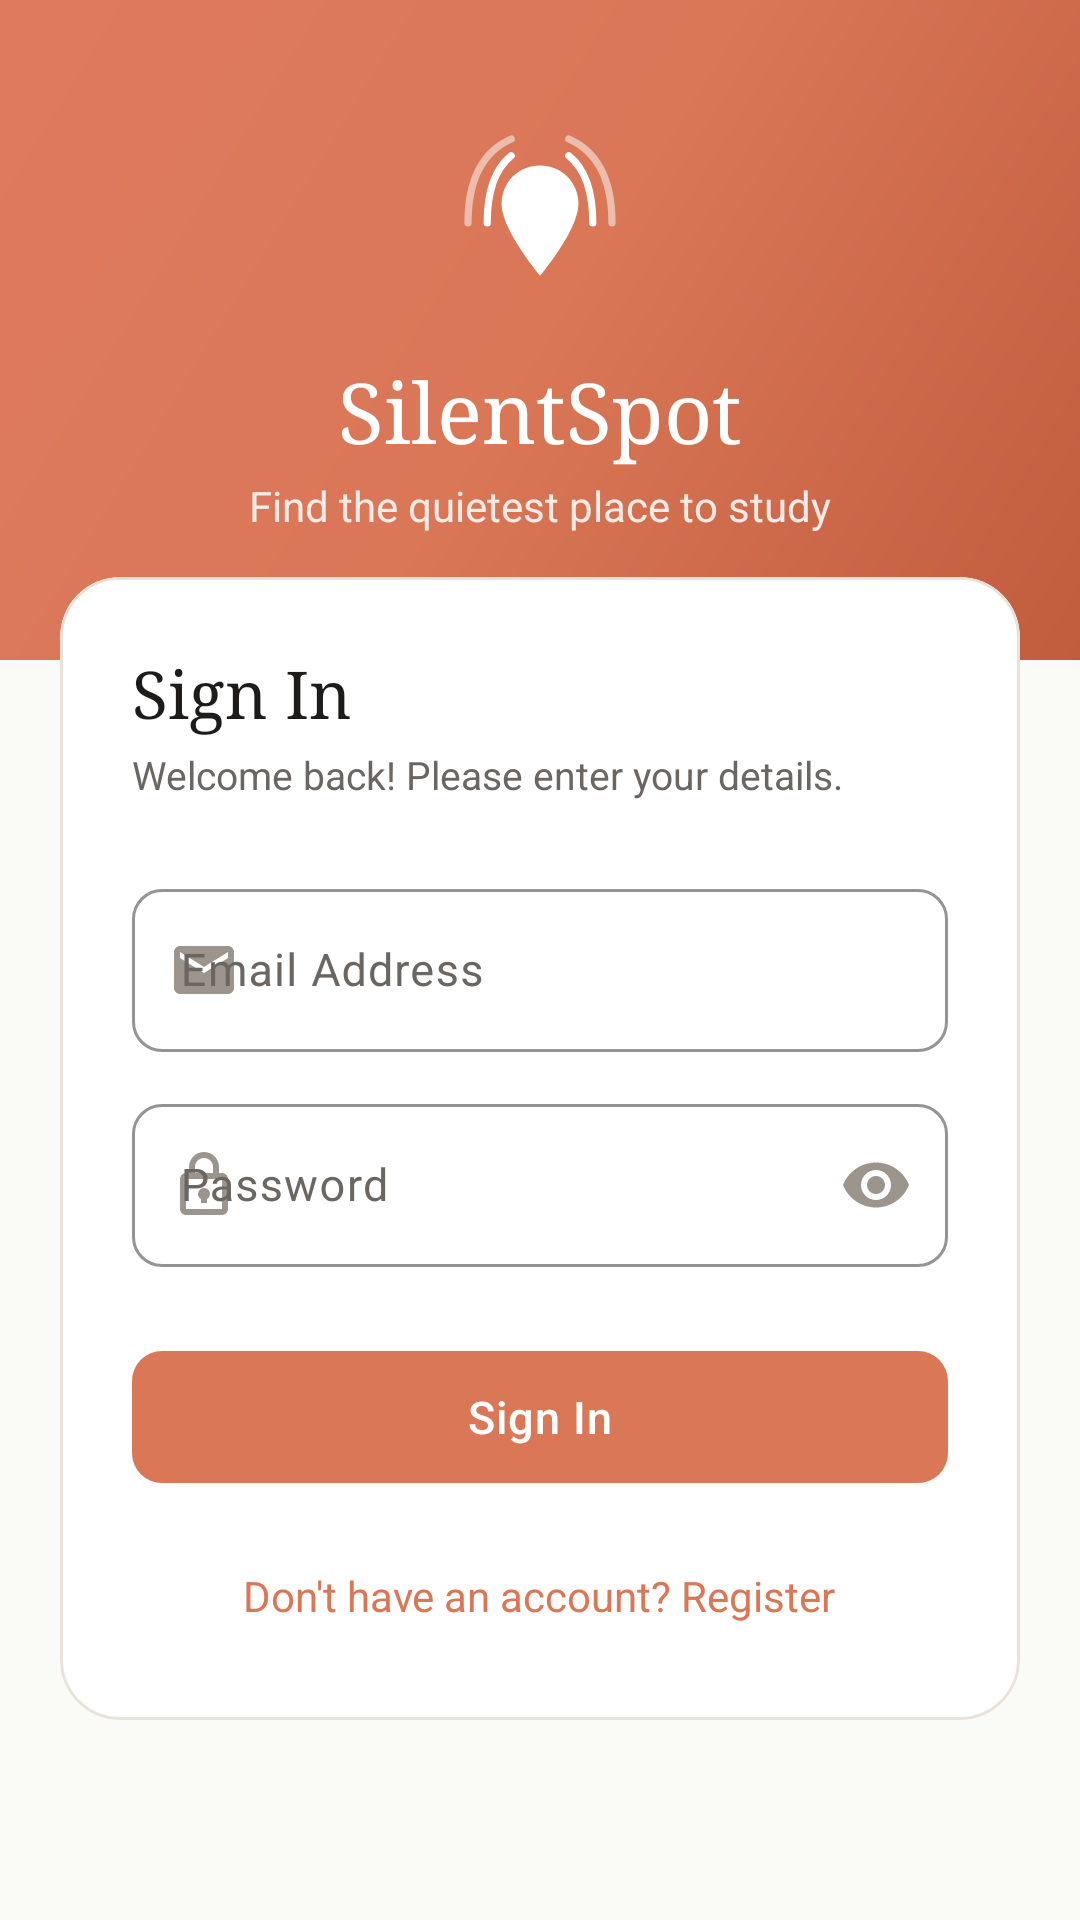

Produce the Android XML layout that renders to this screen, including the resource entries it uses.
<!-- AndroidManifest.xml: application theme Theme.SilentSpot -->
<!-- res/layout/activity_login.xml -->
<?xml version="1.0" encoding="utf-8"?>
<androidx.coordinatorlayout.widget.CoordinatorLayout
    xmlns:android="http://schemas.android.com/apk/res/android"
    xmlns:app="http://schemas.android.com/apk/res-auto"
    android:layout_width="match_parent"
    android:layout_height="match_parent"
    android:background="@color/colorCanvas"
    android:fitsSystemWindows="true">

    <ScrollView
        android:layout_width="match_parent"
        android:layout_height="match_parent"
        android:fillViewport="true">

        <androidx.constraintlayout.widget.ConstraintLayout
            android:layout_width="match_parent"
            android:layout_height="wrap_content"
            android:minHeight="640dp"
            android:paddingBottom="32dp">

            <View
                android:id="@+id/viewLoginHeader"
                android:layout_width="0dp"
                android:layout_height="220dp"
                android:background="@drawable/bg_splash"
                app:layout_constraintEnd_toEndOf="parent"
                app:layout_constraintStart_toStartOf="parent"
                app:layout_constraintTop_toTopOf="parent" />

            <LinearLayout
                android:id="@+id/layoutLoginHeader"
                android:layout_width="wrap_content"
                android:layout_height="wrap_content"
                android:gravity="center"
                android:orientation="vertical"
                app:layout_constraintBottom_toBottomOf="@id/viewLoginHeader"
                app:layout_constraintEnd_toEndOf="parent"
                app:layout_constraintStart_toStartOf="parent"
                app:layout_constraintTop_toTopOf="parent">

                <ImageView
                    android:layout_width="64dp"
                    android:layout_height="64dp"
                    android:contentDescription="SilentSpot logo"
                    android:src="@drawable/ic_logo"
                    app:tint="@color/colorWhite" />

                <TextView
                    android:layout_width="wrap_content"
                    android:layout_height="wrap_content"
                    android:layout_marginTop="12dp"
                    android:fontFamily="serif"
                    android:text="@string/app_name"
                    android:textColor="@color/colorWhite"
                    android:textSize="28sp" />

                <TextView
                    android:layout_width="wrap_content"
                    android:layout_height="wrap_content"
                    android:layout_marginTop="4dp"
                    android:text="@string/app_tagline"
                    android:textColor="#F5EBE6"
                    android:textSize="14sp" />

            </LinearLayout>

            <com.google.android.material.card.MaterialCardView
                android:id="@+id/cardLoginForm"
                android:layout_width="0dp"
                android:layout_height="wrap_content"
                android:layout_marginHorizontal="20dp"
                android:layout_marginTop="-28dp"
                app:cardBackgroundColor="@color/colorSurface"
                app:cardCornerRadius="20dp"
                app:cardElevation="0dp"
                app:strokeColor="@color/colorBorder"
                app:strokeWidth="1dp"
                app:layout_constraintEnd_toEndOf="parent"
                app:layout_constraintStart_toStartOf="parent"
                app:layout_constraintTop_toBottomOf="@id/viewLoginHeader">

                <LinearLayout
                    android:layout_width="match_parent"
                    android:layout_height="wrap_content"
                    android:orientation="vertical"
                    android:padding="24dp">

                    <TextView
                        android:layout_width="wrap_content"
                        android:layout_height="wrap_content"
                        android:fontFamily="serif"
                        android:text="Sign In"
                        android:textColor="@color/colorTextPrimary"
                        android:textSize="22sp" />

                    <TextView
                        android:layout_width="wrap_content"
                        android:layout_height="wrap_content"
                        android:layout_marginTop="4dp"
                        android:text="Welcome back! Please enter your details."
                        android:textColor="@color/colorTextSecondary"
                        android:textSize="13sp" />

                    <com.google.android.material.textfield.TextInputLayout
                        android:id="@+id/tilLoginEmail"
                        style="@style/Widget.SilentSpot.TextInputLayout"
                        android:layout_width="match_parent"
                        android:layout_height="wrap_content"
                        android:layout_marginTop="24dp"
                        android:hint="@string/label_email"
                        app:startIconDrawable="@drawable/ic_email"
                        app:startIconTint="@color/colorTextMuted">

                        <com.google.android.material.textfield.TextInputEditText
                            android:id="@+id/etLoginEmail"
                            android:layout_width="match_parent"
                            android:layout_height="wrap_content"
                            android:inputType="textEmailAddress"
                            android:textColor="@color/colorTextPrimary"
                            android:textSize="15sp" />

                    </com.google.android.material.textfield.TextInputLayout>

                    <com.google.android.material.textfield.TextInputLayout
                        android:id="@+id/tilLoginPassword"
                        style="@style/Widget.SilentSpot.TextInputLayout"
                        android:layout_width="match_parent"
                        android:layout_height="wrap_content"
                        android:layout_marginTop="12dp"
                        android:hint="@string/label_password"
                        app:endIconMode="password_toggle"
                        app:endIconTint="@color/colorTextMuted"
                        app:startIconDrawable="@drawable/ic_lock"
                        app:startIconTint="@color/colorTextMuted">

                        <com.google.android.material.textfield.TextInputEditText
                            android:id="@+id/etLoginPassword"
                            android:layout_width="match_parent"
                            android:layout_height="wrap_content"
                            android:inputType="textPassword"
                            android:textColor="@color/colorTextPrimary"
                            android:textSize="15sp" />

                    </com.google.android.material.textfield.TextInputLayout>

                    <com.google.android.material.button.MaterialButton
                        android:id="@+id/btnLogin"
                        style="@style/Widget.SilentSpot.Button.Primary"
                        android:layout_width="match_parent"
                        android:layout_height="wrap_content"
                        android:layout_marginTop="24dp"
                        android:text="@string/btn_login" />

                    <TextView
                        android:id="@+id/tvLoginRegisterLink"
                        android:layout_width="wrap_content"
                        android:layout_height="wrap_content"
                        android:layout_gravity="center"
                        android:layout_marginTop="16dp"
                        android:padding="8dp"
                        android:text="@string/link_no_account"
                        android:textColor="@color/colorPrimary"
                        android:textSize="14sp" />

                </LinearLayout>
            </com.google.android.material.card.MaterialCardView>

        </androidx.constraintlayout.widget.ConstraintLayout>
    </ScrollView>

    <FrameLayout
        android:id="@+id/layoutLoginLoading"
        android:layout_width="match_parent"
        android:layout_height="match_parent"
        android:background="@color/colorScrim"
        android:clickable="true"
        android:focusable="true"
        android:visibility="gone">

        <com.google.android.material.progressindicator.CircularProgressIndicator
            android:layout_width="wrap_content"
            android:layout_height="wrap_content"
            android:layout_gravity="center"
            android:indeterminate="true"
            app:indicatorColor="@color/colorWhite"
            app:indicatorSize="48dp"
            app:trackColor="#40FFFFFF"
            app:trackThickness="4dp" />

    </FrameLayout>

</androidx.coordinatorlayout.widget.CoordinatorLayout>
<!-- resources referenced by this layout -->
<resources>
  <color name="colorBorder">#E8E2D9</color>
  <color name="colorCanvas">#FAFAF7</color>
  <color name="colorPrimary">#D97757</color>
  <color name="colorScrim">#601D1C1A</color>
  <color name="colorSurface">#FFFFFF</color>
  <color name="colorTextMuted">#9C958D</color>
  <color name="colorTextPrimary">#1D1C1A</color>
  <color name="colorTextSecondary">#6B6661</color>
  <color name="colorWhite">#FFFFFF</color>
  <!-- drawable bg_splash (drawable) -->
  <?xml version="1.0" encoding="utf-8"?>
  <shape xmlns:android="http://schemas.android.com/apk/res/android"
      android:shape="rectangle">
      <gradient
          android:angle="135"
          android:centerColor="@color/colorPrimary"
          android:endColor="@color/colorPrimaryVariant"
          android:startColor="@color/colorPrimaryDark"
          android:type="linear" />
  </shape>
  <!-- drawable ic_email (drawable) -->
  <vector xmlns:android="http://schemas.android.com/apk/res/android"
      android:width="24dp"
      android:height="24dp"
      android:viewportWidth="24"
      android:viewportHeight="24">
      <path
          android:fillColor="#FF000000"
          android:pathData="M20,4H4C2.9,4 2.01,4.9 2.01,6L2,18c0,1.1 0.9,2 2,2h16c1.1,0 2,-0.9 2,-2V6C22,4.9 21.1,4 20,4zM20,8l-8,5 -8,-5V6l8,5 8,-5v2z" />
  </vector>
  <!-- drawable ic_lock (drawable) -->
  <vector xmlns:android="http://schemas.android.com/apk/res/android"
      android:width="24dp"
      android:height="24dp"
      android:viewportWidth="24"
      android:viewportHeight="24">
      <path
          android:fillColor="#FF000000"
          android:pathData="M18,8h-1V6c0,-2.76 -2.24,-5 -5,-5S7,3.24 7,6v2H6c-1.1,0 -2,0.9 -2,2v10c0,1.1 0.9,2 2,2h12c1.1,0 2,-0.9 2,-2V10C20,8.9 19.1,8 18,8zM9,6c0,-1.66 1.34,-3 3,-3s3,1.34 3,3v2H9V6zM18,20H6V10h12V20zM12,13c-1.1,0 -2,0.9 -2,2 0,0.74 0.4,1.38 1,1.72V18h2v-1.28c0.6,-0.34 1,-0.98 1,-1.72C14,13.9 13.1,13 12,13z" />
  </vector>
  <string name="app_name">SilentSpot</string>
  <string name="app_tagline">Find the quietest place to study</string>
  <string name="btn_login">Sign In</string>
  <string name="label_email">Email Address</string>
  <string name="label_password">Password</string>
  <string name="link_no_account">Don\'t have an account? Register</string>
  <style name="Widget.SilentSpot.Button.Primary" parent="Widget.Material3.Button">
          <item name="android:textColor">@color/colorTextOnPrimary</item>
          <item name="android:textSize">15sp</item>
          <item name="android:fontFamily">sans-serif-medium</item>
          <item name="android:letterSpacing">0.02</item>
          <item name="android:minHeight">52dp</item>
          <item name="cornerRadius">10dp</item>
          <item name="backgroundTint">@color/colorPrimary</item>
          <item name="android:paddingStart">24dp</item>
          <item name="android:paddingEnd">24dp</item>
          <item name="elevation">0dp</item>
      </style>
  <style name="Widget.SilentSpot.TextInputLayout" parent="Widget.Material3.TextInputLayout.OutlinedBox">
          <item name="boxCornerRadiusTopStart">10dp</item>
          <item name="boxCornerRadiusTopEnd">10dp</item>
          <item name="boxCornerRadiusBottomStart">10dp</item>
          <item name="boxCornerRadiusBottomEnd">10dp</item>
          <item name="boxStrokeColor">@color/colorBorder</item>
          <item name="hintTextColor">@color/colorPrimary</item>
          <item name="boxBackgroundColor">@color/colorSurface</item>
      </style>
  <style name="Theme.SilentSpot" parent="Base.Theme.SilentSpot" />
  <color name="colorPrimaryVariant">#E07A5F</color>
  <color name="colorPrimaryDark">#C15C3D</color>
  <color name="colorTextOnPrimary">#FFFFFF</color>
  <color name="colorPrimaryLight">#FBF7F1</color>
  <color name="colorAccent">#D97757</color>
  <color name="colorTextOnAccent">#FFFFFF</color>
  <color name="colorAccentLight">#F8EFE6</color>
  <color name="colorOverlay">#F3EBE1</color>
  <color name="colorDivider">#E8E2D9</color>
</resources>
